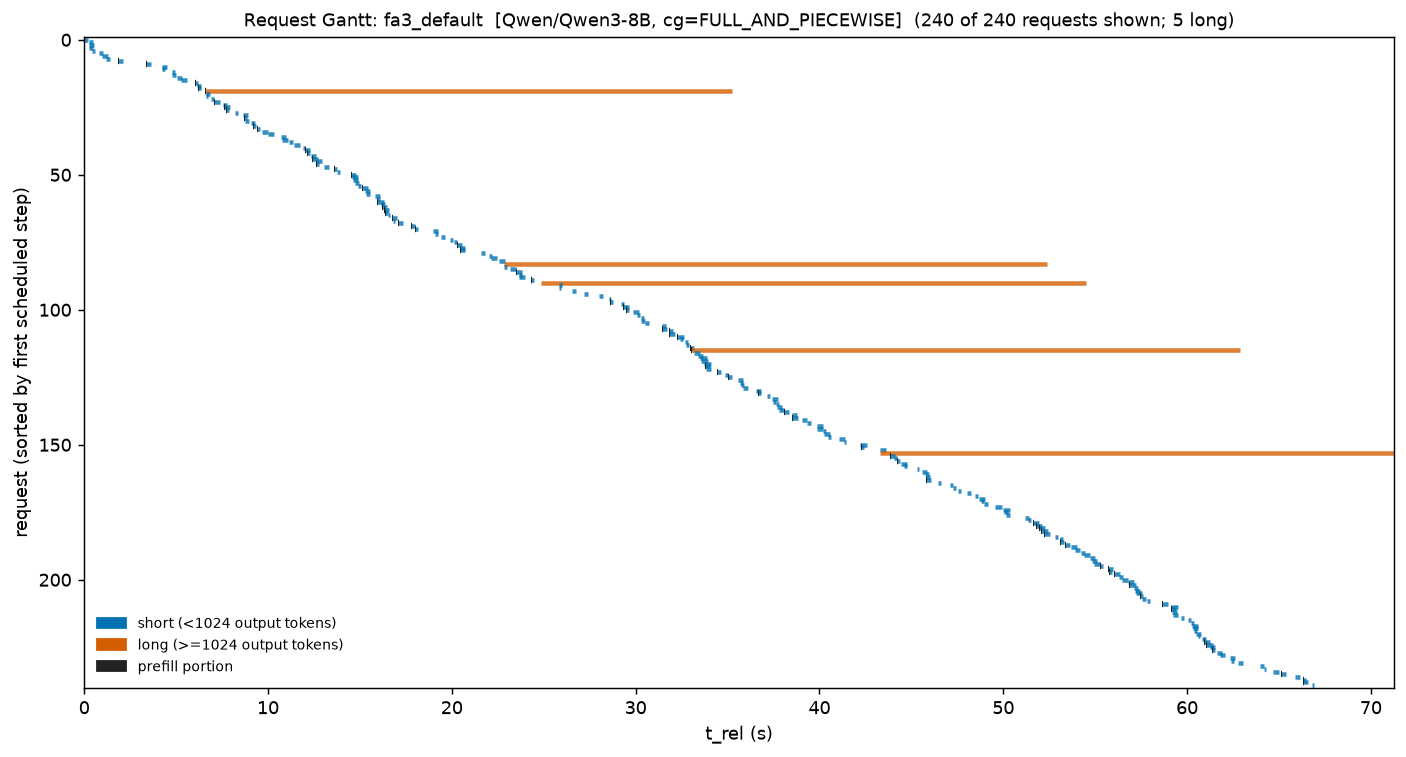

The file beside this chart, header and first rows:
req_id, t_start, t_stop, cls, prompt, t_prefill_end
cmpl-bench-34e3e47b-0-0-a645c189, 0.0, 0.2273, short, 512, 0.017
cmpl-bench-34e3e47b-1-0-a937e827, 0.2457, 0.4668, short, 512, 0.2597
cmpl-bench-34e3e47b-2-0-bce55247, 0.258, 0.5071, short, 512, 0.2858
cmpl-bench-34e3e47b-3-0-8ef102b5, 0.258, 0.4668, short, 512, 0.2858
cmpl-bench-34e3e47b-4-0-a0d93195, 0.3991, 0.5671, short, 512, 0.4163
cmpl-bench-34e3e47b-5-0-af3af01e, 0.7962, 1.037, short, 512, 0.8135
cmpl-bench-34e3e47b-6-0-84f8ea26, 0.9685, 1.305, short, 512, 0.9816
cmpl-bench-34e3e47b-7-0-8d4c2248, 1.167, 1.419, short, 512, 1.18
cmpl-bench-34e3e47b-8-0-81deb075, 1.858, 2.101, short, 512, 1.873
cmpl-bench-34e3e47b-9-0-85a78a74, 3.384, 3.625, short, 512, 3.398
cmpl-bench-34e3e47b-10-0-909626d7, 4.207, 4.521, short, 512, 4.232
cmpl-bench-34e3e47b-11-0-8bc60333, 4.207, 4.408, short, 512, 4.232
cmpl-bench-34e3e47b-12-0-a7dfcc25, 4.763, 4.966, short, 512, 4.777
cmpl-bench-34e3e47b-13-0-8923636f, 4.784, 5.019, short, 512, 4.798
cmpl-bench-34e3e47b-14-0-806d89f4, 5.046, 5.301, short, 512, 5.061
cmpl-bench-34e3e47b-15-0-8c8f8857, 5.268, 5.599, short, 512, 5.283
cmpl-bench-34e3e47b-16-0-9580f577, 6.046, 6.198, short, 512, 6.061
cmpl-bench-34e3e47b-17-0-bd7fa611, 6.135, 6.354, short, 512, 6.148
cmpl-bench-34e3e47b-18-0-bc4226f5, 6.212, 6.368, short, 512, 6.225
cmpl-bench-34e3e47b-19-0-b12579b4, 6.585, 35.22, long, 512, 6.603
cmpl-bench-34e3e47b-20-0-bbf77dc3, 6.601, 6.845, short, 512, 6.615
cmpl-bench-34e3e47b-21-0-bae9d8fd, 6.628, 6.757, short, 512, 6.641
cmpl-bench-34e3e47b-22-0-b661a8be, 6.895, 7.058, short, 512, 6.908
cmpl-bench-34e3e47b-23-0-a0e59f8c, 7.084, 7.386, short, 512, 7.098
cmpl-bench-34e3e47b-24-0-83deebf4, 7.528, 7.759, short, 512, 7.544
cmpl-bench-34e3e47b-25-0-815c74be, 7.62, 7.958, short, 512, 7.633
cmpl-bench-34e3e47b-26-0-bc57a554, 7.734, 7.87, short, 512, 7.747
cmpl-bench-34e3e47b-27-0-99e3b72a, 8.203, 8.381, short, 512, 8.216
cmpl-bench-34e3e47b-28-0-afd9c882, 8.632, 8.885, short, 512, 8.645
cmpl-bench-34e3e47b-29-0-84f551b2, 8.712, 8.838, short, 512, 8.726
cmpl-bench-34e3e47b-30-0-898c14a3, 8.76, 8.957, short, 512, 8.773
cmpl-bench-34e3e47b-31-0-b1ffdb19, 9.072, 9.295, short, 512, 9.085
cmpl-bench-34e3e47b-32-0-83ffd601, 9.2, 9.362, short, 512, 9.213
cmpl-bench-34e3e47b-33-0-9683112b, 9.425, 9.577, short, 512, 9.438
cmpl-bench-34e3e47b-34-0-805dd0fc, 9.678, 10.01, short, 512, 9.691
cmpl-bench-34e3e47b-35-0-8ba3e4ee, 9.983, 10.31, short, 512, 9.996
cmpl-bench-34e3e47b-36-0-816ce3ab, 10.72, 10.95, short, 512, 10.73
cmpl-bench-34e3e47b-37-0-9e894f46, 10.75, 11.07, short, 512, 10.77
cmpl-bench-34e3e47b-38-0-93a41ecc, 11.12, 11.35, short, 512, 11.14
cmpl-bench-34e3e47b-39-0-802da1cb, 11.41, 11.74, short, 512, 11.42
cmpl-bench-34e3e47b-40-0-b5598685, 11.88, 12, short, 512, 11.89
cmpl-bench-34e3e47b-41-0-917f2262, 12.03, 12.28, short, 512, 12.04
cmpl-bench-34e3e47b-42-0-abc5a7be, 12.15, 12.27, short, 512, 12.16
cmpl-bench-34e3e47b-43-0-a572416a, 12.35, 12.59, short, 512, 12.36
cmpl-bench-34e3e47b-44-0-be09c0de, 12.41, 12.75, short, 512, 12.43
cmpl-bench-34e3e47b-45-0-84181f59, 12.6, 12.91, short, 512, 12.61
cmpl-bench-34e3e47b-46-0-82ab27b4, 12.63, 12.79, short, 512, 12.64
cmpl-bench-34e3e47b-47-0-9d659941, 13.04, 13.31, short, 512, 13.06
cmpl-bench-34e3e47b-48-0-b7599fc1, 13.62, 13.78, short, 512, 13.63
cmpl-bench-34e3e47b-49-0-a0d50b4b, 13.75, 13.92, short, 512, 13.76
cmpl-bench-34e3e47b-50-0-bc785649, 14.53, 14.77, short, 512, 14.55
cmpl-bench-34e3e47b-51-0-80748ab7, 14.56, 14.9, short, 512, 14.57
cmpl-bench-34e3e47b-52-0-b8b78859, 14.63, 14.91, short, 512, 14.65
cmpl-bench-34e3e47b-53-0-a92eba84, 14.71, 14.93, short, 512, 14.72
cmpl-bench-34e3e47b-54-0-87aa4692, 14.9, 15.06, short, 512, 14.91
cmpl-bench-34e3e47b-55-0-a1554bf1, 15.14, 15.44, short, 512, 15.15
cmpl-bench-34e3e47b-56-0-ac0cfe69, 15.27, 15.53, short, 512, 15.29
cmpl-bench-34e3e47b-57-0-84ed2c7b, 15.31, 15.53, short, 512, 15.32
cmpl-bench-34e3e47b-58-0-b0deae85, 15.8, 16.08, short, 512, 15.81
cmpl-bench-34e3e47b-59-0-952cf345, 15.92, 16.09, short, 512, 15.94
... 180 more rows
